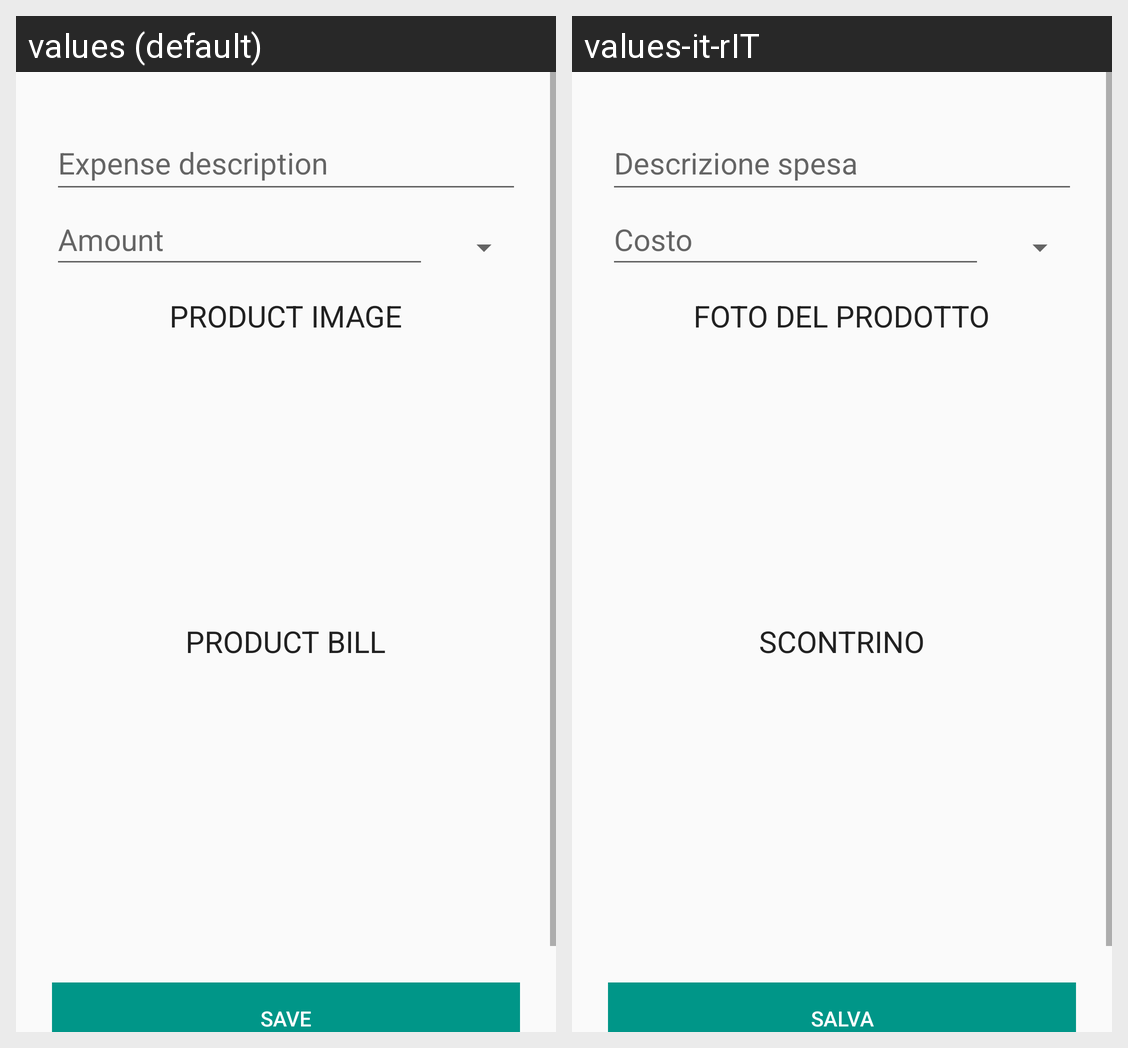

For this localized Android screen grid, give each drawn string resource with its value in every locale shown.
Android screen res/layout/edit_expense.xml rendered under 2 locales, left to right: values (default), values-it-rIT. Device: Nexus 5 (rendered at 1080×1920; each locale shown at half size, 540×960, under a caption strip naming it); theme AppTheme.
Strings drawn on this screen, with the default value and each locale's value (text and hints the layout hard-codes, and strings that could not be matched under every locale, appear in the picture but are not listed):

edit_amount_hint
  values: Amount
  values-it-rIT: Costo

product_image
  values: PRODUCT IMAGE
  values-it-rIT: FOTO DEL PRODOTTO

product_bill
  values: PRODUCT BILL
  values-it-rIT: SCONTRINO

save
  values: Save
  values-it-rIT: Salva
